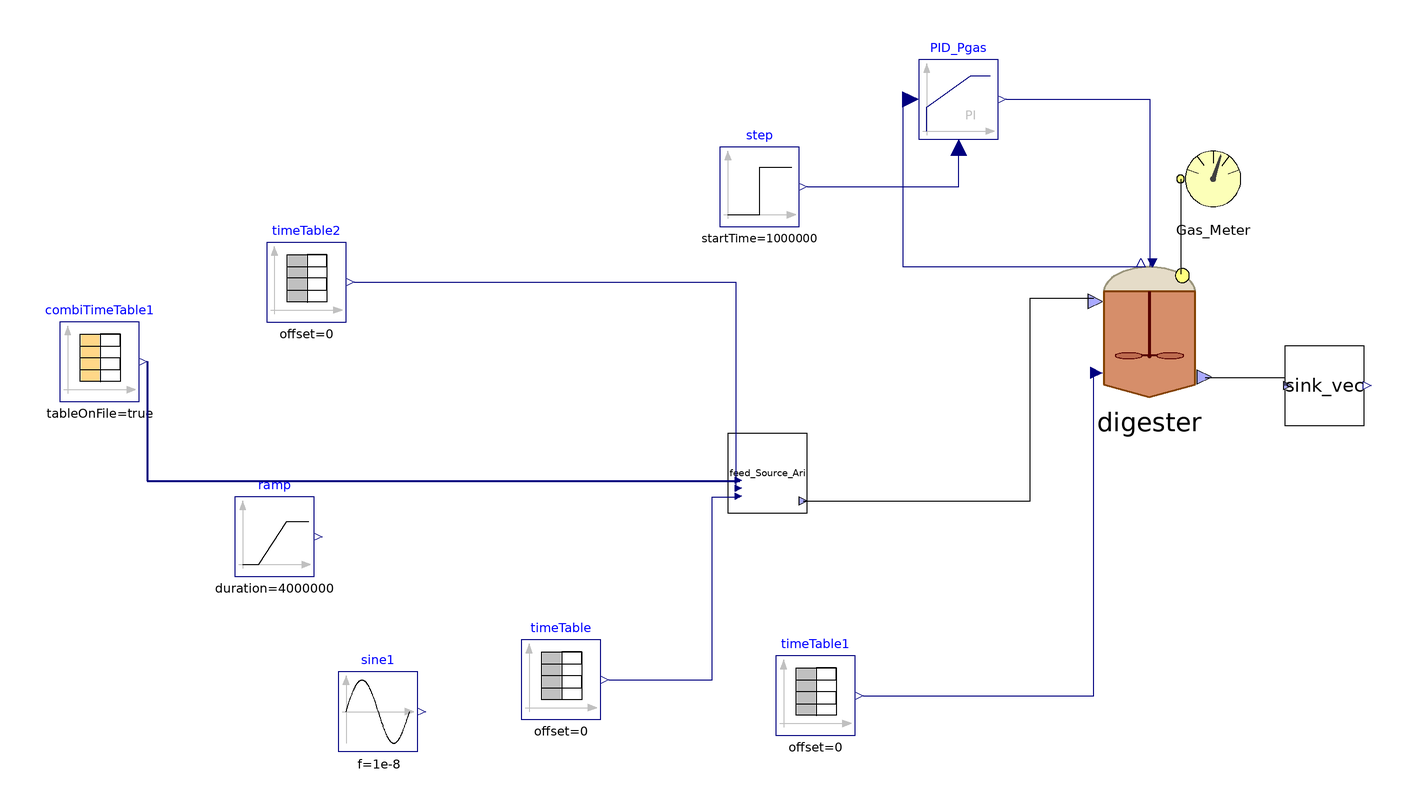

The Modelica model whose source follows is shown above as a component diagram (icons at their Placement, wires along their Line points).

model Flores
    parameter Integer nXin = 22;
    parameter Integer nW = 1;
    //Stream checked over Flores on 28/03/2023 and over S.Antonio
    //Matteo suggerisce di mettere solo realInput (no input) e poi tenere la porta fino al livello più alto (base, intermedio, alto)
    //Equazioni specificate nel modello di livello in cui attacchi la sorgente (CpombiTimeTable)
    //Puoi poi testare pezzi singoli anche intermedi attaccandoci a quel livello i tuoi input
    ADM1_P.BlockLibrary.Digester digester(I(fixed = false), S_aa(start = 0.0404762), S_ac(start = 0.0520021), S_acm(fixed = false), S_an(fixed = true, start = 0.0072), S_bu(start = 0.00836587), S_bum(fixed = false), S_ca(start = 0.000296306), S_cat(fixed = true, start = 0.00340943), S_ch4(start = 0.053897), S_co3(fixed = false), S_fa(start = 0.134095), S_gas_ch4(start = 1.52775), S_gas_co2(start = 0.0143493), S_gas_h2(start = 4.25722e-5), S_gas_nh3(start = 4.06451e-7), S_h(fixed = false), S_h2(start = 9.39812e-7), S_h2po4(fixed = false), S_hco3(fixed = false), S_hpo4(fixed = false), S_i(start = 0.0466531), S_ic(start = 0.0687574), S_in(start = 0.0752701), S_ip(start = 0.00753641), S_mg(start = 0.000203301), S_nh3(fixed = false), S_po4(fixed = false), S_pro(start = 0.0411581), S_prom(fixed = false), S_su(start = 0.0525503), S_va(start = 0.00625806), S_vam(fixed = false), V_gas = 300, X_aa(start = 0.449969), X_ac(start = 0.626662), X_acp(start = 0.00223456), X_c4(start = 0.196025), X_ccm(start = 1e-37), X_ch(start = {0, 1.46853, 0}), X_fa(start = 0.458134), X_h2(start = 0.302821), X_i(start = 12.332), X_li(start = 2.0589), X_p(start = 0.0786126), X_pr(start = {0, 2.14312}), X_pro(start = 0.0934595), X_stru(start = 0.0127967), X_su(start = 0.61859), ideality = false, k_dis = 1.2, multihyd = false, noXc = true, precipitation = true) annotation(
      Placement(visible = true, transformation(origin = {42, 14}, extent = {{-18, -18}, {18, 18}}, rotation = 0)));
    ADM1_P.BlockLibrary.Gas_Meter_stream Gas_Meter annotation(
      Placement(visible = true, transformation(origin = {58, 52}, extent = {{-10, -10}, {10, 10}}, rotation = 0)));
    Modelica.Blocks.Continuous.LimPID PID_Pgas(Nd = 10, Td = 0.1, Ti = 43000, controllerType = Modelica.Blocks.Types.SimpleController.PI, initType = Modelica.Blocks.Types.Init.InitialOutput, k = 73000, strict = false, xi_start = 1870.14, yMax = 10000, yMin = 0, y_start = 2805.2) annotation(
      Placement(visible = true, transformation(origin = {-6, 72}, extent = {{-10, -10}, {10, 10}}, rotation = 0)));
    Modelica.Blocks.Sources.TimeTable timeTable1(table = [0, 308.15; 732, 308.15], timeScale = 86400) annotation(
      Placement(visible = true, transformation(origin = {-42, -78}, extent = {{-10, -10}, {10, 10}}, rotation = 0)));
    Modelica.Blocks.Sources.TimeTable timeTable(table = [0, 315.15; 732, 315.15], timeScale = 86400) annotation(
      Placement(visible = true, transformation(origin = {-106, -74}, extent = {{-10, -10}, {10, 10}}, rotation = 0)));
    BlockLibrary.Sink_vec sink_vec(f_ch_xc = 0.3, f_li_xc = 0.05, f_pr_xc = 0.25, f_xi_xc = 0.3, nW = nW) annotation(
      Placement(visible = true, transformation(origin = {86, 0}, extent = {{-10, -10}, {10, 10}}, rotation = 0)));
    ADM1_P.BlockLibrary.Feed_Source_Direct feed_Source_Ari(inputpH = false, ph = 7.2, steady = false) annotation(
      Placement(visible = true, transformation(origin = {-54, -22}, extent = {{-10, -10}, {10, 10}}, rotation = 0)));
    Modelica.Blocks.Sources.CombiTimeTable combiTimeTable1(columns = integer({2, 3, 4, 5, 6, 7, 8, 9, 10, 11, 12, 13, 14, 15, 16, 17, 18, 19, 20, 21, 22, 23, 24, 25, 26, 27, 28, 29, 30, 31, 32}), extrapolation = Modelica.Blocks.Types.Extrapolation.NoExtrapolation, fileName = "C:/Users/lenovo/Desktop/KINGSTON/DOTTORATO/Modelica/Pilot_plant/Input_Flores.txt", smoothness = Modelica.Blocks.Types.Smoothness.ConstantSegments, startTime = 0, table = [0, 0; 1, 1; 2, 4], tableName = "Input_Flores", tableOnFile = true, timeEvents = Modelica.Blocks.Types.TimeEvents.Always, timeScale = 86400, verboseExtrapolation = true, verboseRead = true) annotation(
      Placement(visible = true, transformation(origin = {-222, 6}, extent = {{-10, -10}, {10, 10}}, rotation = 0)));
    Modelica.Blocks.Sources.TimeTable timeTable2(table = [0, 190; 732, 190], timeScale = 86400) annotation(
      Placement(visible = true, transformation(origin = {-170, 26}, extent = {{-10, -10}, {10, 10}}, rotation = 0)));
    Modelica.Blocks.Sources.Sine sine1(amplitude = 0, f = 1e-8, offset = 190, startTime = 1000000) annotation(
      Placement(visible = true, transformation(origin = {-152, -82}, extent = {{-10, -10}, {10, 10}}, rotation = 0)));
    Modelica.Blocks.Sources.Step step(height = 0, offset = 1.035, startTime(displayUnit = "Ms") = 1000000) annotation(
      Placement(visible = true, transformation(origin = {-56, 50}, extent = {{-10, -10}, {10, 10}}, rotation = 0)));
    Modelica.Blocks.Sources.Ramp ramp(duration = 4000000, height = -189.9, offset = 190, startTime = 1000000) annotation(
      Placement(visible = true, transformation(origin = {-178, -38}, extent = {{-10, -10}, {10, 10}}, rotation = 0)));
  equation
//  Feed1.y[1] = feed1.Flow_in;
//  Feed1.y[2] = feed1.Xi_in;
//  Feed1.y[3] = feed1.Xh2_in;
//  Feed2.y[1] = feed2.Flow_in;
//  Feed2.y[2] = feed2.Xi_in;
//  Feed2.y[3] = feed2.Xh2_in;
//
//  pH_batch_.Q = sludge_Discharge_stream.Digestate_In.Q;
//  pH_batch_.S_ip = pH_batch_.In[2];
//  pH_batch_.S_ic = pH_batch_.In[3];
//  pH_batch_.S_in = pH_batch_.In[4];
//  pH_batch_.S_va = pH_batch_.In[5];
//  pH_batch_.S_bu = pH_batch_.In[6];
//  pH_batch_.S_pro = pH_batch_.In[7];
//  pH_batch_.S_ac = pH_batch_.In[8];
//  pH_batch_.S_cat = pH_batch_.In[9];
//  pH_batch_.S_an = pH_batch_.In[10];
//  pH_batch_.S_ca = pH_batch_.In[11];
//  pH_batch_.S_mg = pH_batch_.In[12];
//
    connect(digester.Biogas_Out, Gas_Meter.Biogas_In) annotation(
      Line(points = {{50, 28}, {50, 52}}));
    connect(PID_Pgas.y, digester.u) annotation(
      Line(points = {{6, 72}, {42, 72}, {42, 30}}, color = {0, 0, 127}));
    connect(PID_Pgas.u_s, digester.P_gas) annotation(
      Line(points = {{-18, 72}, {-20, 72}, {-20, 30}, {40, 30}}, color = {0, 0, 127}));
    connect(timeTable1.y, digester.T_op) annotation(
      Line(points = {{-30, -78}, {28, -78}, {28, 4}}, color = {0, 0, 127}));
    connect(timeTable.y, feed_Source_Ari.T_op) annotation(
      Line(points = {{-94, -74}, {-68, -74}, {-68, -28}, {-61, -28}}, color = {0, 0, 127}));
    connect(feed_Source_Ari.outlet, digester.inlet) annotation(
      Line(points = {{-45, -29}, {12, -29}, {12, 22}, {28, 22}}));
    connect(digester.outlet, sink_vec.inlet) annotation(
      Line(points = {{56, 2}, {76, 2}, {76, 0}}));
    connect(combiTimeTable1.y, feed_Source_Ari.inlet) annotation(
      Line(points = {{-210, 6}, {-210, -24}, {-61, -24}}, color = {0, 0, 127}, thickness = 0.5));
    connect(step.y, PID_Pgas.u_m) annotation(
      Line(points = {{-44, 50}, {-6, 50}, {-6, 60}}, color = {0, 0, 127}));
    connect(timeTable2.y, feed_Source_Ari.Q) annotation(
      Line(points = {{-158, 26}, {-62, 26}, {-62, -26}}, color = {0, 0, 127}));
    annotation(
      experiment(StartTime = 0, StopTime = 6.32448e+07, Tolerance = 1e-06, Interval = 3600),
      __OpenModelica_commandLineOptions = "--matchingAlgorithm=PFPlusExt --indexReductionMethod=dynamicStateSelection -d=initialization,NLSanalyticJacobian --std=latest -d=dumpLoops",
      __OpenModelica_simulationFlags(lv = "LOG_STDOUT,LOG_ASSERT,LOG_NLS_HOMOTOPY,LOG_NLS_NEWTON_DIAG,LOG_STATS", s = "dassl", variableFilter = ".*"),
      Diagram);
  end Flores;